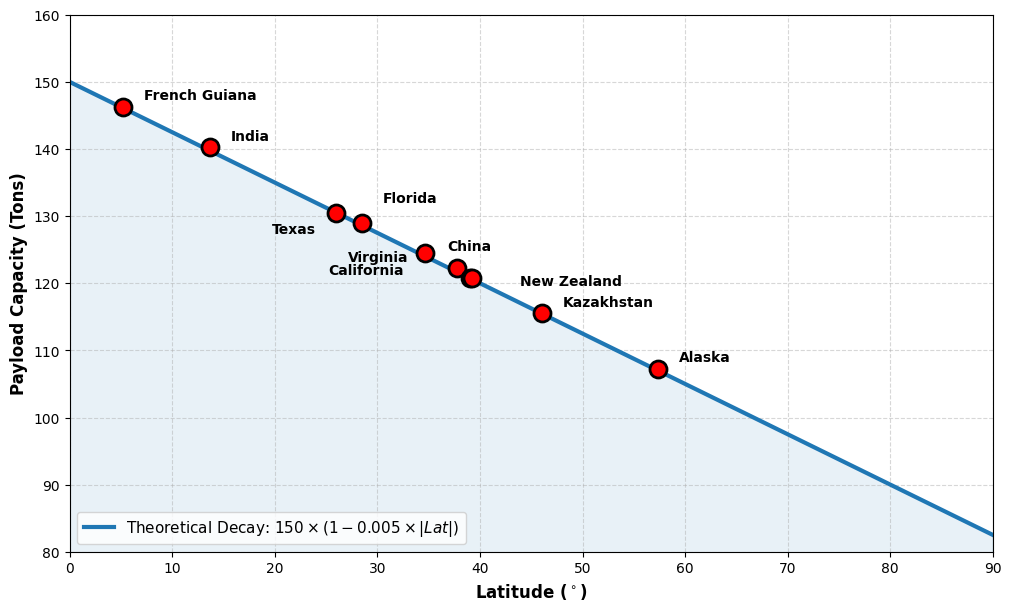

Write the Python code that produced this figure. (Note: this script raises an exception after producing the figure.)
import matplotlib.pyplot as plt
import numpy as np
import math

# 设置字体以支持中文和负号显示
plt.rcParams['font.sans-serif'] = ['SimHei', 'Microsoft YaHei', 'DejaVu Sans']
plt.rcParams['axes.unicode_minus'] = False
# 启用 LaTeX 风格的数学公式渲染 (可选，如果没有安装 LaTeX 可能会回退，但这行通常能提升数学符号效果)
# plt.rcParams['text.usetex'] = True 

# ==============================================================================
# 1. 方案一：发射场纬度与运载能力衰减曲线
# ==============================================================================
def plot_latitude_decay():
    # 数据准备
    latitudes = np.linspace(0, 90, 200)
    base_payload = 150
    # 公式: Payload = 150 * (1 - 0.005 * |Lat|)
    payloads = base_payload * (1 - 0.005 * latitudes)

    # 10个发射场的具体数据 (名称, 实际纬度)
    sites = [
        ("French Guiana", 5.2, 146.3),
        ("India", 13.7, 140.3),
        ("Texas", 26.0, 130.5),
        ("Florida", 28.5, 129.0),
        ("California", 34.6, 124.5),
        ("Virginia", 37.8, 122.3),
        ("China", 39.0, 120.8), 
        ("New Zealand", 39.2, 120.8),
        ("Kazakhstan", 46.0, 115.5),
        ("Alaska", 57.4, 107.3)
    ]

    fig, ax = plt.subplots(figsize=(10, 6), layout='constrained')
    
    # 绘制主衰减曲线
    ax.plot(latitudes, payloads, color='#1f77b4', linewidth=3, label='Theoretical Decay: $150 \\times (1 - 0.005 \\times |Lat|)$')
    
    # 标注区域颜色 (可选)
    ax.fill_between(latitudes, payloads, 0, color='#1f77b4', alpha=0.1)

    # =========================================================
    # 显式定义的对齐和偏移量配置 (手动微调区域)
    # 格式: "Name": (x_offset, y_offset, ha_alignment)
    # x/y 单位是 points, ha 是 'center'/'left'/'right'
    # =========================================================
    offset_config = {
        "French Guiana": (15, 5, 'left'),
        "India":         (15, 5, 'left'),
        "Texas":         (-15, -15, 'right'), # 向左下放
        "Florida":       (15, 15, 'left'),    # 向右上放
        "California":    (-15, -15, 'right'), # 向左下放
        "Virginia":      (-35, 5, 'right'),   # 向左拉远
        "China":         (0, 20, 'center'),   # 向上顶
        "New Zealand":   (35, -5, 'left'),    # 向右拉远
        "Kazakhstan":    (15, 5, 'left'),
        "Alaska":        (15, 5, 'left')
    }

    # 绘制关键点
    for name, lat, pay in sites:
        # 散点: 放大, 黑边
        ax.scatter(lat, pay, color='red', s=150, zorder=10, edgecolors='black', linewidth=2)
        
        # 获取配置，默认值 (0, 15, center)
        (off_x, off_y, ha) = offset_config.get(name, (0, 15, 'center'))
        
        ax.annotate(name, (lat, pay), xytext=(off_x, off_y), textcoords='offset points', 
                    ha=ha, fontsize=10, color='black', fontweight='bold', zorder=15)

    ax.set_xlim(0, 90)
    ax.set_ylim(80, 160)
    ax.set_xlabel('Latitude ($^\circ$)', fontsize=12, fontweight='bold')
    ax.set_ylabel('Payload Capacity (Tons)', fontsize=12, fontweight='bold')
    # ax.set_title('Effect of Latitude on Launch Capacity', fontsize=14, pad=15) # 去掉标题
    ax.grid(True, linestyle='--', alpha=0.5)
    ax.legend(loc='lower left', fontsize=11)
    
    # 保存
    plt.savefig('4/analysis_1_latitude_decay.png', dpi=300)
    print("生成完成: 4/analysis_1_latitude_decay.png")


# ==============================================================================
# 2. 方案二：技术学习曲线预测 (Cost Learning Curve)
# ==============================================================================
def plot_learning_curve():
    years = np.arange(2020, 2051)
    # 假设基准成本 (2020年): Falcon Heavy 约为 1500 $/kg (仅作参考的归一化基数)
    # 或者为了配合题目中的 4927 $/kg (2026年倒推回2020)
    c_base = 9032
    decay_rate = 0.02
    
    # 主要预测曲线
    costs = c_base * np.exp(-decay_rate * (years - 2020))
    
    # 乐观与悲观估计 (置信区间)
    costs_optimistic = c_base * np.exp(-0.025 * (years - 2020))
    costs_pessimistic = c_base * np.exp(-0.012 * (years - 2020))

    fig, ax = plt.subplots(figsize=(10, 6), layout='constrained')

    # 绘制渐变阴影区间 (Confidence Interval Gradient Simulation)
    # 通过叠加多层 fill_between 实现
    n_layers = 50
    for i in range(n_layers):
        # 因子从 1.0 (最宽) 到 0.0 (中心)
        factor = (n_layers - i) / n_layers 
        
        # 线性插值计算当前层的边界
        upper = costs + (costs_pessimistic - costs) * factor
        lower = costs - (costs - costs_optimistic) * factor
        
        # 每一层非常淡，叠加起来形成中心深、边缘浅的效果
        ax.fill_between(years, lower, upper, color='#ff7f0e', alpha=0.015, linewidth=0)
    
    # 额外加一个极淡的轮廓，界定边界
    ax.fill_between(years, costs_optimistic, costs_pessimistic, color='#ff7f0e', alpha=0.05, label='Confidence Interval')
    
    # 绘制主曲线
    ax.plot(years, costs, color='#d62728', linewidth=3, label="Projected Cost (-2% per year)")
    
    # 标注当前点 (2020/2025) 和 目标点 (2050)
    ax.scatter([2020, 2050], [costs[0], costs[-1]], color='black', zorder=5, s=50)
    ax.text(2020.5, costs[0], f"Current: ${int(costs[0])}/kg", verticalalignment='bottom', fontweight='bold')
    ax.text(2050, costs[-1]+100, f"2050 Est: ${int(costs[-1])}/kg", horizontalalignment='center', fontweight='bold')

    ax.set_xlim(2020, 2050)
    ax.set_xlabel('Year', fontsize=12, fontweight='bold')
    ax.set_ylabel('Unit Transportation Cost ($/kg)', fontsize=12, fontweight='bold')
    # ax.set_title('Cost Learning Curve Prediction (Wright\'s Law)', fontsize=14, pad=15) # 去掉标题
    ax.grid(True, linestyle='--', alpha=0.5)
    ax.legend(fontsize=14)

    plt.savefig('4/analysis_2_cost_curve.png', dpi=300)
    print("生成完成: 4/analysis_2_cost_curve.png")


# ==============================================================================
# 3. 方案三：环境影响因子的构成雷达图
# ==============================================================================
def plot_radar_chart():
    # 维度定义
    categories = ['Atmospheric\nPollution', 'Resource\nDepletion', 'Debris\nRisk', 'Local\nEcology']
    N = len(categories)

    # “传统重型火箭”的归一化得分 (假设数据)
    values = [0.85, 0.90, 0.70, 0.60]
    
    # 闭合曲线
    values += values[:1]
    
    # 角度计算
    angles = [n / float(N) * 2 * math.pi for n in range(N)]
    angles += angles[:1]

    fig, ax = plt.subplots(figsize=(8, 8), subplot_kw={'projection': 'polar'})

    # 绘制数据
    ax.plot(angles, values, color='#2ca02c', linewidth=2, linestyle='solid', label='Heavy Rocket Impact')
    ax.fill(angles, values, color='#2ca02c', alpha=0.25)
    
    # 对比数据 (例如：太空电梯或理想绿色方案，可选)
    # values_green = [0.2, 0.4, 0.1, 0.3]
    # values_green += values_green[:1]
    # ax.plot(angles, values_green, color='#1f77b4', linewidth=1, linestyle='--', label='Green Target')
    # ax.fill(angles, values_green, color='#1f77b4', alpha=0.1)

    # 调整刻度标签
    plt.xticks(angles[:-1], categories, fontsize=11, fontweight='bold')
    
    # 设置Y轴范围和标签
    ax.set_rlabel_position(30)
    plt.yticks([0.2, 0.4, 0.6, 0.8, 1.0], ["0.2", "0.4", "0.6", "0.8", "1.0"], color="grey", size=8)
    plt.ylim(0, 1.0)
    
    # plt.title('Environmental Impact Dimensions (Normalized)', fontsize=15, y=1.05) # 去掉标题
    plt.legend(loc='lower right', bbox_to_anchor=(1.2, 0.1))
    
    plt.savefig('4/analysis_3_radar_chart.png', dpi=300)
    print("生成完成: 4/analysis_3_radar_chart.png")

if __name__ == "__main__":
    plot_latitude_decay()
    plot_learning_curve()
    plot_radar_chart()
